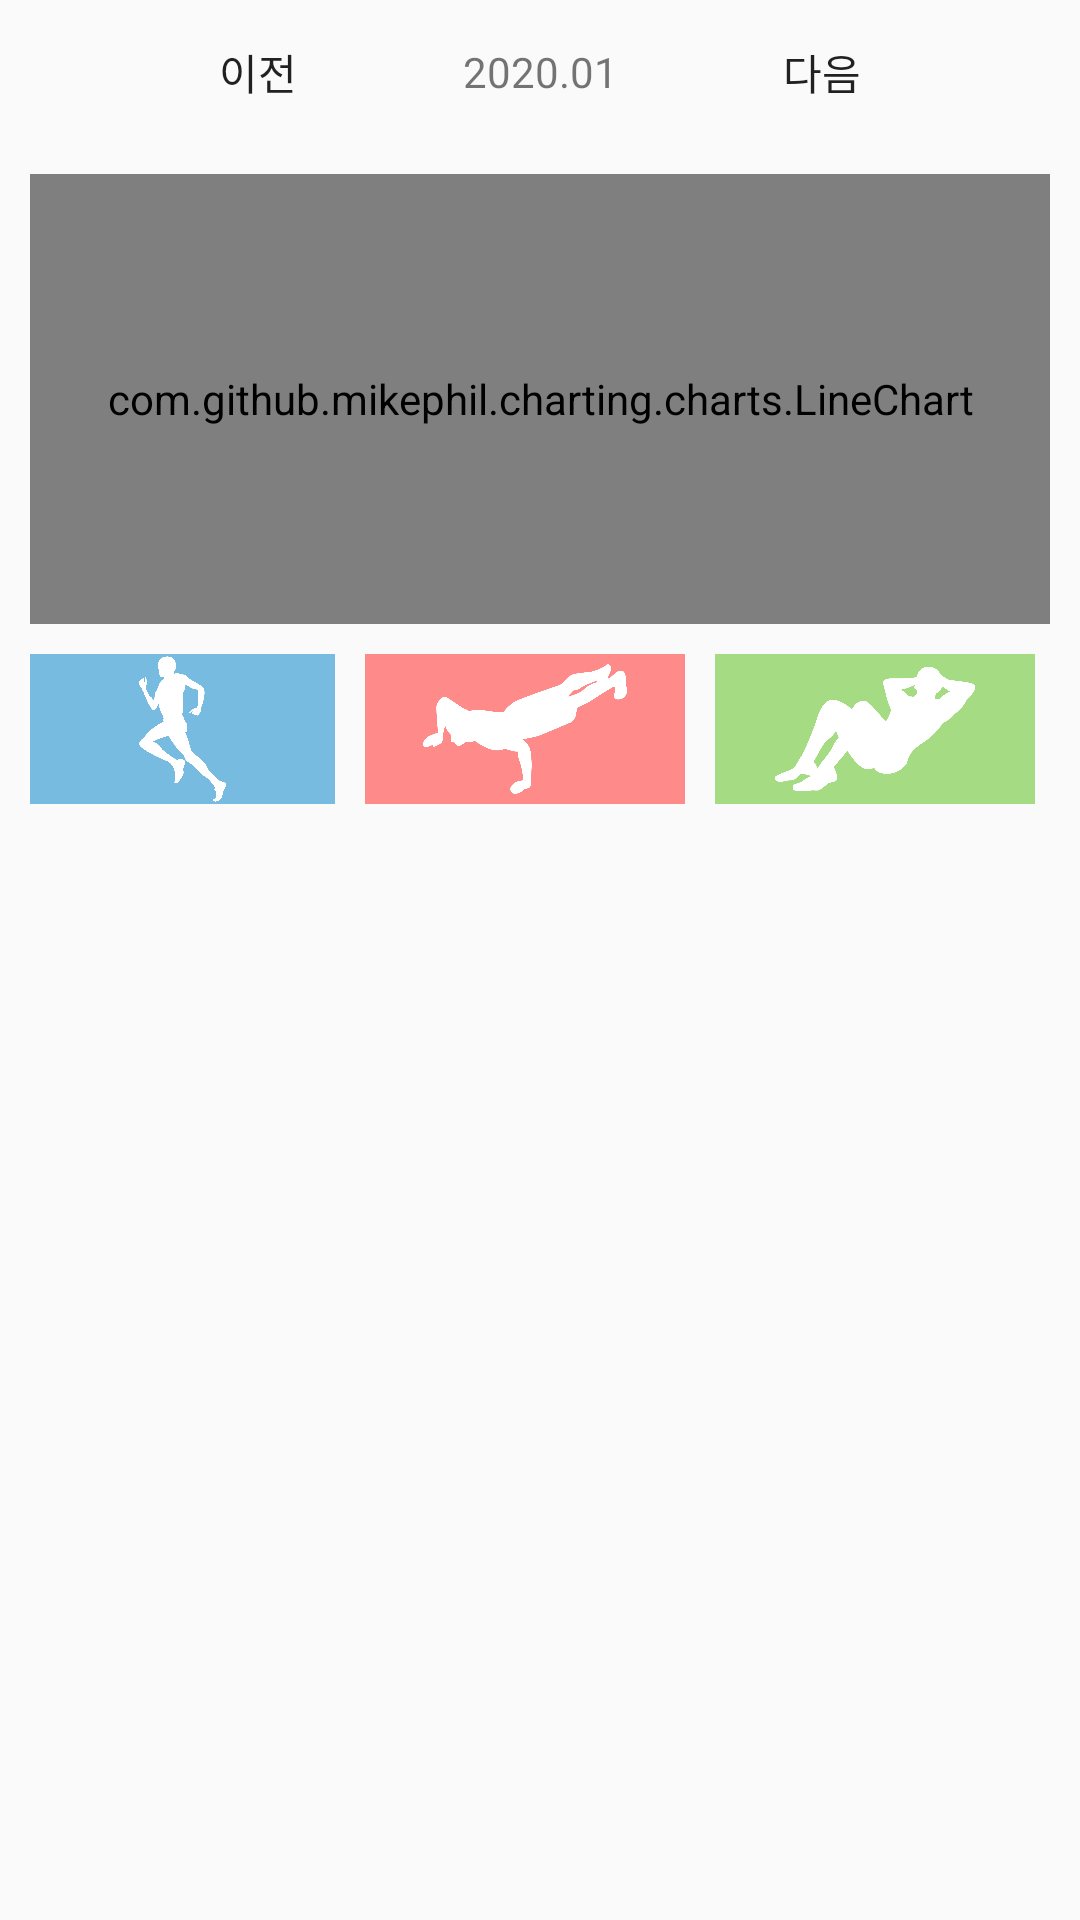

Write the Android layout XML for this screen, with the resource values it uses.
<!-- AndroidManifest.xml: application theme AppTheme -->
<!-- res/layout/fragment_recode.xml -->
<?xml version="1.0" encoding="utf-8"?>
<androidx.constraintlayout.widget.ConstraintLayout
    xmlns:android="http://schemas.android.com/apk/res/android"
    xmlns:app="http://schemas.android.com/apk/res-auto"
    xmlns:tools="http://schemas.android.com/tools"
    android:layout_width="match_parent"
    android:layout_height="match_parent">

    <LinearLayout
        android:id="@+id/linearLayout"
        android:layout_width="match_parent"
        android:layout_height="match_parent"
        android:orientation="vertical"
        tools:ignore="MissingConstraints"
        tools:layout_editor_absoluteX="1dp"
        tools:layout_editor_absoluteY="1dp">

        <LinearLayout
            android:layout_width="match_parent"
            android:layout_height="wrap_content"
            android:gravity="center"
            android:orientation="horizontal">

            <Button
                android:id="@+id/prevButton"
                android:layout_width="wrap_content"
                android:layout_height="wrap_content"
                android:background="@android:color/transparent"
                android:text="@string/prev" />

            <TextView
                android:id="@+id/dateTextView"
                android:layout_width="wrap_content"
                android:layout_height="wrap_content"
                android:minWidth="100dp"
                android:text="@string/date_text"
                android:textAlignment="center"
                app:layout_constraintTop_toTopOf="parent"
                tools:layout_editor_absoluteX="0dp" />

            <Button
                android:id="@+id/nextButton"
                android:layout_width="wrap_content"
                android:layout_height="wrap_content"
                android:background="@android:color/transparent"
                android:text="@string/next" />

        </LinearLayout>

        <com.github.mikephil.charting.charts.LineChart
            android:id="@+id/recordChart"
            android:layout_width="match_parent"
            android:layout_height="150dp"
            android:layout_margin="10dp"
            android:background="@color/colorLightLightGray"
            tools:ignore="MissingConstraints"
            tools:layout_editor_absoluteX="0dp"/>
        
            
            
            
            
            
            
            

        <LinearLayout
            android:layout_width="350dp"
            android:layout_height="50dp"
            android:orientation="horizontal">

            <ImageButton
                android:id="@+id/runImageButton"
                android:layout_width="match_parent"
                android:layout_height="match_parent"
                android:layout_marginStart="10dp"
                android:layout_marginEnd="5dp"
                android:layout_weight="1"
                android:adjustViewBounds="true"
                android:background="@color/colorPrimaryBlue"
                android:contentDescription="@string/running"
                android:maxWidth="120dp"
                android:scaleType="fitCenter"
                app:srcCompat="@mipmap/running" />

            <ImageButton
                android:id="@+id/pushUpImageButton"
                android:layout_width="match_parent"
                android:layout_height="match_parent"
                android:layout_marginStart="5dp"
                android:layout_marginEnd="5dp"
                android:layout_weight="1"
                android:adjustViewBounds="true"
                android:background="@color/colorPrimaryRed"
                android:contentDescription="@string/pushUp"
                android:maxWidth="120dp"
                android:scaleType="fitCenter"
                app:srcCompat="@mipmap/pushup" />

            <ImageButton
                android:id="@+id/sitUpImageButton"
                android:layout_width="match_parent"
                android:layout_height="match_parent"
                android:layout_marginHorizontal="5dp"
                android:layout_weight="1"
                android:adjustViewBounds="true"
                android:background="@color/colorPrimaryGreen"
                android:contentDescription="@string/sitUp"
                android:maxWidth="120dp"
                android:scaleType="fitCenter"
                app:srcCompat="@mipmap/situp" />

        </LinearLayout>

        <ScrollView
            android:layout_width="match_parent"
            android:layout_height="match_parent"
            android:layout_marginTop="10dp">

            <LinearLayout
                android:id="@+id/recodeLayout"
                android:layout_width="match_parent"
                android:layout_height="wrap_content"
                android:orientation="vertical" />
        </ScrollView>

    </LinearLayout>

</androidx.constraintlayout.widget.ConstraintLayout>
<!-- resources referenced by this layout -->
<resources>
  <color name="colorLightGray">#E2E2E2</color>
  <color name="colorLightLightGray">#f5f5f5</color>
  <color name="colorPrimaryBlue">#77BBE0</color>
  <color name="colorPrimaryGreen">#A5DB82</color>
  <color name="colorPrimaryRed">#FF8A8A</color>
  <!-- mipmap pushup: png bitmap (mipmap-hdpi, 56485 bytes) -->
  <!-- mipmap running: png bitmap (mipmap-hdpi, 75459 bytes) -->
  <!-- mipmap situp: png bitmap (mipmap-hdpi, 60743 bytes) -->
  <string name="date_text">2020.01</string>
  <string name="next">다음</string>
  <string name="prev">이전</string>
  <string name="pushUp">팔굽혀펴기</string>
  <string name="running">달리기</string>
  <string name="sitUp">윗몸일으키기</string>
  <style name="AppTheme" parent="Theme.AppCompat.Light.DarkActionBar">
          
          <item name="colorPrimary">@color/colorPrimary</item>
          <item name="colorPrimaryDark">@color/colorPrimaryDark</item>
          <item name="colorAccent">@color/colorAccent</item>
          <item name="colorControlHighlight">@color/colorPrimaryRipple</item>
  
      </style>
  <color name="colorPrimary">#77BBE0</color>
  <color name="colorPrimaryDark">#5BA3BC</color>
  <color name="colorAccent">#03DAC5</color>
  <color name="colorPrimaryRipple">#3333336e</color>
</resources>
